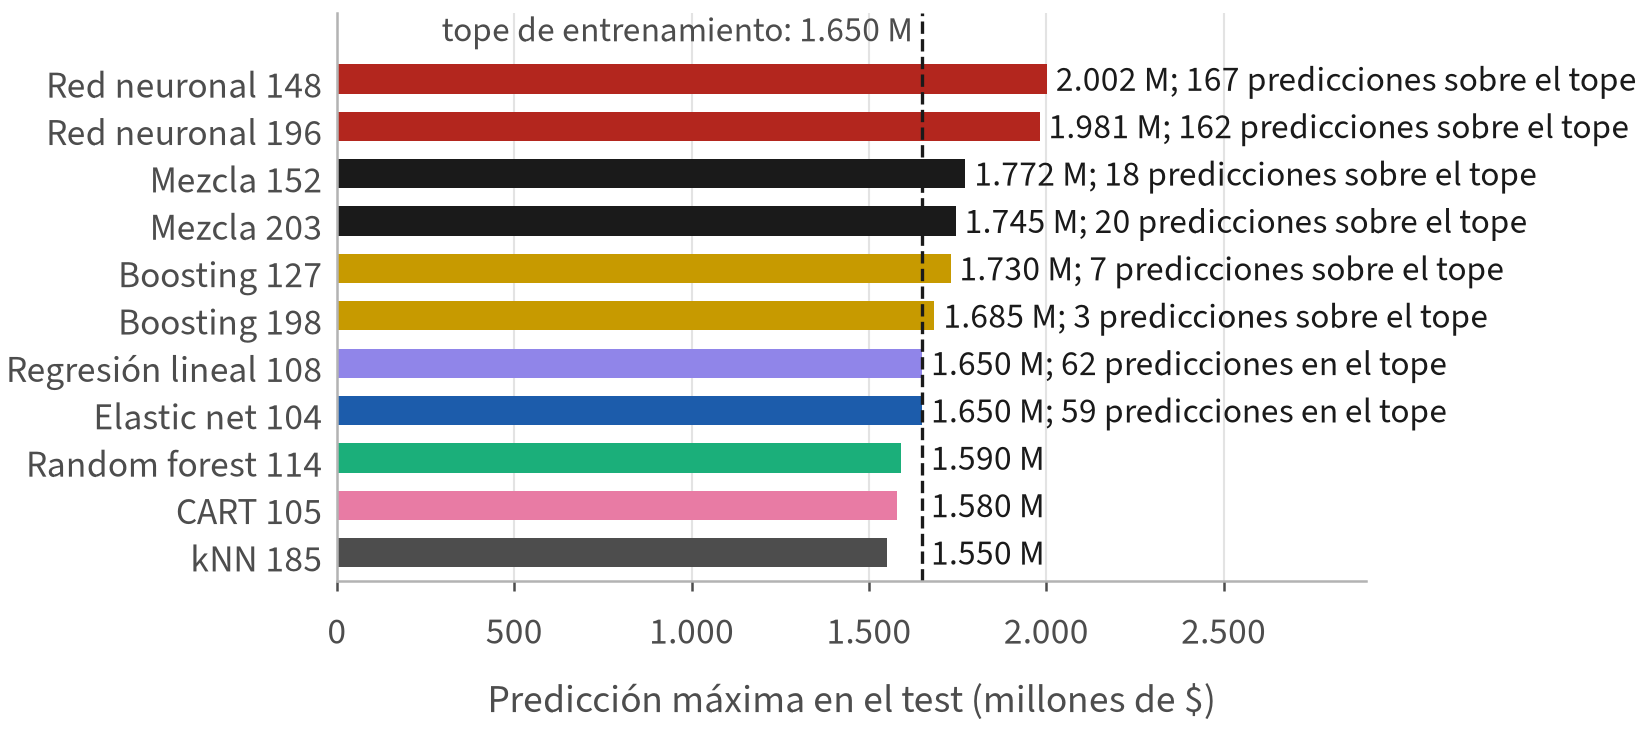

Data behind this chart, as committed beside it:
numero, modelo, familia, max_test, min_test, pct_sobre_1650, n_sobre_1650, n_en_1650
108, 108_linear_ext_core_coords_splines_by_ty…, Regresión lineal, 1650, 300.0, 0.0, 0, 62
104, 104_elastic_net_ext_core_coords_splines_…, Elastic net, 1650, 300.0, 0.0, 0, 59
105, 105_cart_ext_core_coords_by_type_level_q…, CART, 1580, 331.0, 0.0, 0, 0
114, 114_random_forest_ext_core_coords_by_typ…, Random forest, 1590, 325.0, 0.0, 0, 0
185, 185_knn_pt_core_coords_by_type_q70_tuned, kNN, 1550, 350.0, 0.0, 0, 0
127, 127_boosting_pt_core_coords_by_type_leve…, Boosting, 1730, 321.2, 0.06805, 7, 0
198, 198_boosting_pt_core_coords_by_type_leve…, Boosting, 1685, 318.8, 0.02917, 3, 0
148, 148_quantile_net_ext_core_coords_by_type…, Red neuronal, 2002, 332.8, 1.624, 167, 0
196, 196_quantile_net_ext_core_coords_by_type…, Red neuronal, 1981, 337.4, 1.575, 162, 2
152, 152_ensemble_w70_30_2, Mezcla, 1772, 326.4, 0.175, 18, 0
203, 203_ensemble_w70_30_2, Mezcla, 1745, 326, 0.1944, 20, 0
